The GitHub repository ksushrut/Kaggle contains a labelled image folder "data" with 2 categories: benign, malignant. Examples follow, each with its label.

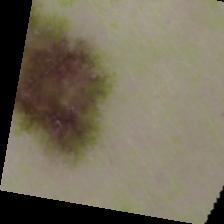
Label: malignant

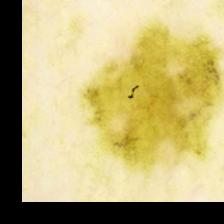
Label: benign

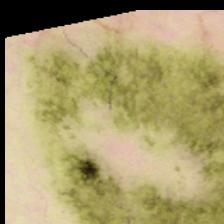
Label: benign

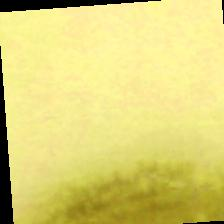
Label: benign

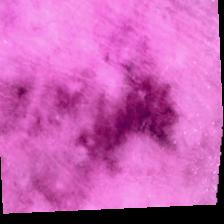
Label: malignant

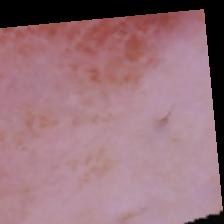
Label: malignant
